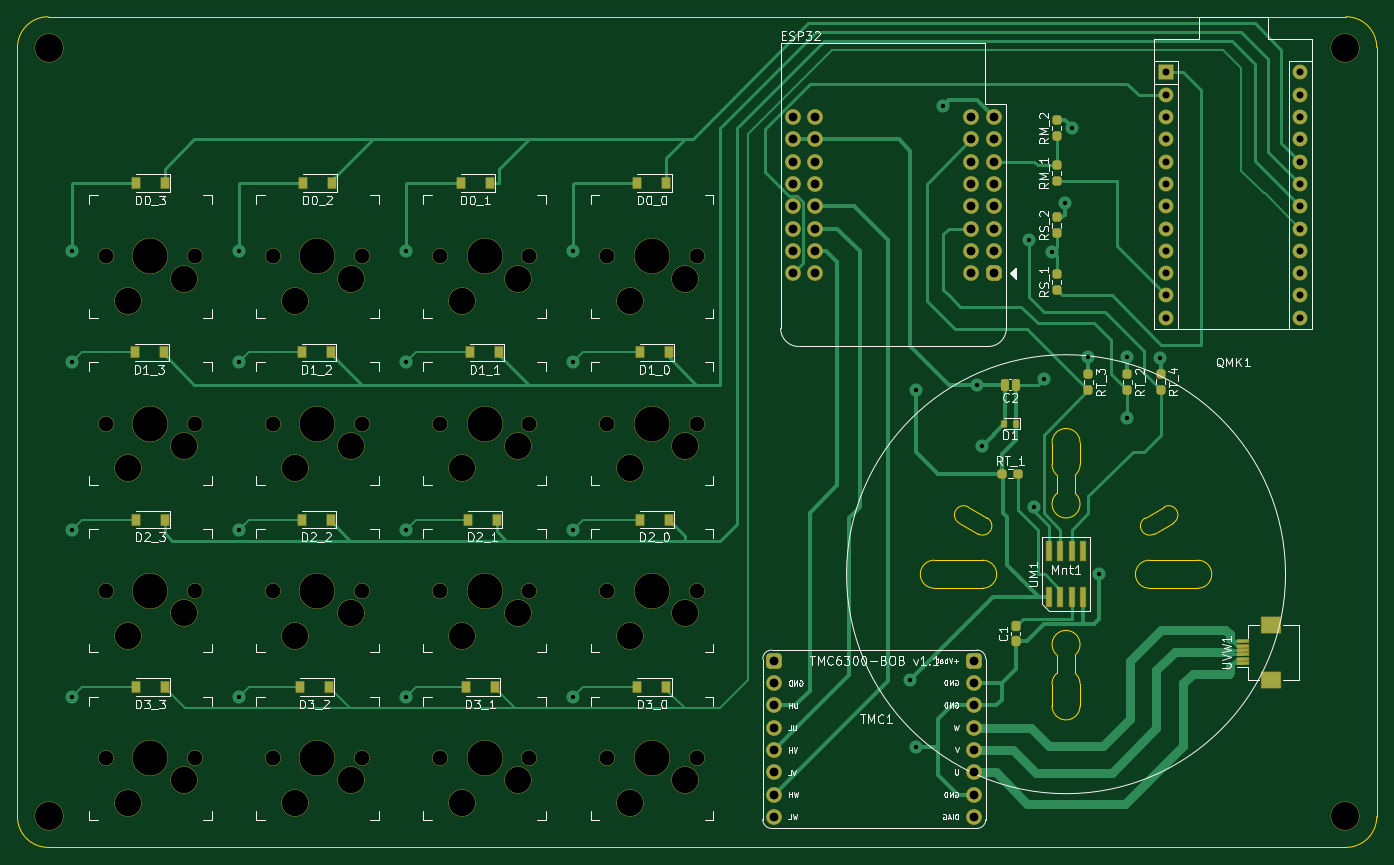
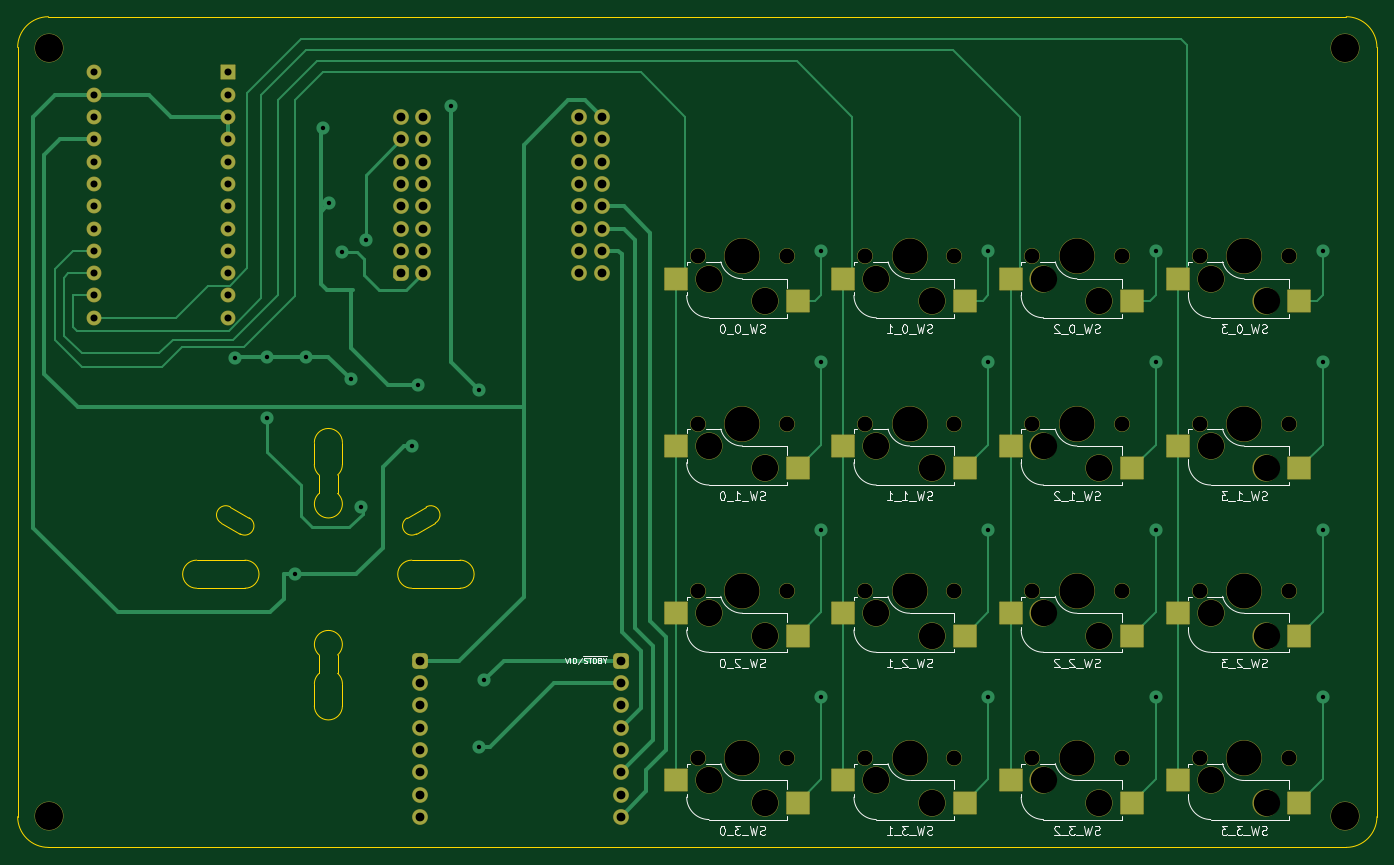
Circuit board: 11 layer files. Board 154.8 x 94.6 mm.
- bottom_copper: Scroller1-B_Cu.gbr (20303 bytes)
- bottom_mask: Scroller1-B_Mask.gbr (7949 bytes)
- paste: Scroller1-B_Paste.gbr (1637 bytes)
- bottom_silk: Scroller1-B_Silkscreen.gbr (34868 bytes)
- outline: Scroller1-Edge_Cuts.gbr (3253 bytes)
- top_copper: Scroller1-F_Cu.gbr (30334 bytes)
- top_mask: Scroller1-F_Mask.gbr (10434 bytes)
- paste: Scroller1-F_Paste.gbr (4098 bytes)
- top_silk: Scroller1-F_Silkscreen.gbr (57408 bytes)
- drill: Scroller1-NPTH.drl (1794 bytes)
- drill: Scroller1-PTH.drl (1958 bytes)

=== bottom_copper: Scroller1-B_Cu.gbr (20303 bytes, source omitted) ===
=== bottom_mask: Scroller1-B_Mask.gbr (7949 bytes, source omitted) ===
=== paste: Scroller1-B_Paste.gbr ===
%TF.GenerationSoftware,KiCad,Pcbnew,(6.0.1)*%
%TF.CreationDate,2022-11-17T22:19:47+08:00*%
%TF.ProjectId,Scroller1,5363726f-6c6c-4657-9231-2e6b69636164,rev?*%
%TF.SameCoordinates,Original*%
%TF.FileFunction,Paste,Bot*%
%TF.FilePolarity,Positive*%
%FSLAX46Y46*%
G04 Gerber Fmt 4.6, Leading zero omitted, Abs format (unit mm)*
G04 Created by KiCad (PCBNEW (6.0.1)) date 2022-11-17 22:19:47*
%MOMM*%
%LPD*%
G01*
G04 APERTURE LIST*
%ADD10R,2.550000X2.500000*%
G04 APERTURE END LIST*
D10*
%TO.C,SW_0_0*%
X130302000Y-85979000D03*
X144152000Y-83439000D03*
%TD*%
%TO.C,SW_2_1*%
X111252000Y-124079000D03*
X125102000Y-121539000D03*
%TD*%
%TO.C,SW_1_0*%
X130302000Y-105029000D03*
X144152000Y-102489000D03*
%TD*%
%TO.C,SW_3_0*%
X130302000Y-143129000D03*
X144152000Y-140589000D03*
%TD*%
%TO.C,SW_1_3*%
X73152000Y-105029000D03*
X87002000Y-102489000D03*
%TD*%
%TO.C,SW_1_2*%
X92202000Y-105029000D03*
X106052000Y-102489000D03*
%TD*%
%TO.C,SW_0_3*%
X73152000Y-85979000D03*
X87002000Y-83439000D03*
%TD*%
%TO.C,SW_3_2*%
X92202000Y-143129000D03*
X106052000Y-140589000D03*
%TD*%
%TO.C,SW_0_1*%
X111252000Y-85979000D03*
X125102000Y-83439000D03*
%TD*%
%TO.C,SW_3_1*%
X111252000Y-143129000D03*
X125102000Y-140589000D03*
%TD*%
%TO.C,SW_1_1*%
X111252000Y-105029000D03*
X125102000Y-102489000D03*
%TD*%
%TO.C,SW_2_2*%
X92202000Y-124079000D03*
X106052000Y-121539000D03*
%TD*%
%TO.C,SW_2_3*%
X73152000Y-124079000D03*
X87002000Y-121539000D03*
%TD*%
%TO.C,SW_0_2*%
X92202000Y-85979000D03*
X106052000Y-83439000D03*
%TD*%
%TO.C,SW_3_3*%
X73152000Y-143129000D03*
X87002000Y-140589000D03*
%TD*%
%TO.C,SW_2_0*%
X130302000Y-124079000D03*
X144152000Y-121539000D03*
%TD*%
M02*

=== bottom_silk: Scroller1-B_Silkscreen.gbr (34868 bytes, source omitted) ===
=== outline: Scroller1-Edge_Cuts.gbr ===
%TF.GenerationSoftware,KiCad,Pcbnew,(6.0.1)*%
%TF.CreationDate,2022-11-17T22:19:47+08:00*%
%TF.ProjectId,Scroller1,5363726f-6c6c-4657-9231-2e6b69636164,rev?*%
%TF.SameCoordinates,Original*%
%TF.FileFunction,Profile,NP*%
%FSLAX46Y46*%
G04 Gerber Fmt 4.6, Leading zero omitted, Abs format (unit mm)*
G04 Created by KiCad (PCBNEW (6.0.1)) date 2022-11-17 22:19:47*
%MOMM*%
%LPD*%
G01*
G04 APERTURE LIST*
%TA.AperFunction,Profile*%
%ADD10C,0.100000*%
%TD*%
%TA.AperFunction,Profile*%
%ADD11C,0.120000*%
%TD*%
G04 APERTURE END LIST*
D10*
X64321600Y-57096000D02*
X64321600Y-144711000D01*
X215646000Y-53596000D02*
X67821600Y-53596000D01*
X67821600Y-53596000D02*
G75*
G03*
X64321600Y-57096000I-1J-3499999D01*
G01*
X64321600Y-144711000D02*
G75*
G03*
X67821600Y-148211000I3499999J-1D01*
G01*
X67821600Y-148211000D02*
X215646000Y-148211000D01*
X215646000Y-148211000D02*
G75*
G03*
X219146000Y-144711000I1J3499999D01*
G01*
X219146000Y-57096000D02*
G75*
G03*
X215646000Y-53596000I-3499999J1D01*
G01*
X219146000Y-144711000D02*
X219146000Y-57096000D01*
D11*
%TO.C,Mnt1*%
X198755035Y-118692460D02*
X193255035Y-118692460D01*
D10*
X194921378Y-109433133D02*
X192756315Y-110683133D01*
D11*
X184805035Y-128392460D02*
X184805035Y-126292460D01*
X193255035Y-115492460D02*
X198755035Y-115492460D01*
X185355035Y-132092460D02*
X185355035Y-129592460D01*
D10*
X172614972Y-109433133D02*
X174780035Y-110683133D01*
D11*
X185355035Y-104592460D02*
X185355035Y-102092460D01*
X174255035Y-118692460D02*
X168755035Y-118692460D01*
D10*
X171564972Y-111251787D02*
X173730035Y-112501787D01*
D11*
X182705035Y-105792460D02*
X182705035Y-107892460D01*
X184805035Y-105792460D02*
X184805035Y-107892460D01*
D10*
X195971378Y-111251787D02*
X193806315Y-112501787D01*
D11*
X182705035Y-128392460D02*
X182705035Y-126292460D01*
X182155035Y-129592460D02*
X182155035Y-132092460D01*
X168755035Y-115492460D02*
X174255035Y-115492460D01*
X182155035Y-102092460D02*
X182155035Y-104592460D01*
X193255035Y-115492460D02*
G75*
G03*
X193255035Y-118692460I0J-1600000D01*
G01*
D10*
X192756315Y-110683133D02*
G75*
G03*
X193806315Y-112501787I525000J-909327D01*
G01*
D11*
X185349556Y-129592460D02*
G75*
G03*
X184805034Y-128392461I-1594521J-1D01*
G01*
X184808642Y-105796583D02*
G75*
G03*
X185355035Y-104592460I-1053604J1204122D01*
G01*
X182701428Y-128388337D02*
G75*
G03*
X182155035Y-129592460I1053604J-1204122D01*
G01*
X184805034Y-126292459D02*
G75*
G03*
X182705036Y-126292459I-1049999J1199999D01*
G01*
D10*
X172614972Y-109433133D02*
G75*
G03*
X171564972Y-111251787I-525000J-909327D01*
G01*
X195971378Y-111251787D02*
G75*
G03*
X194921378Y-109433133I-525000J909327D01*
G01*
D11*
X168755035Y-115492460D02*
G75*
G03*
X168755035Y-118692460I0J-1600000D01*
G01*
D10*
X173730035Y-112501787D02*
G75*
G03*
X174780035Y-110683133I525000J909327D01*
G01*
D11*
X182705036Y-107892461D02*
G75*
G03*
X184805034Y-107892461I1049999J-1199999D01*
G01*
X174255035Y-118692460D02*
G75*
G03*
X174255035Y-115492460I0J1600000D01*
G01*
X182160514Y-104592460D02*
G75*
G03*
X182705036Y-105792459I1594521J1D01*
G01*
X182155035Y-132092460D02*
G75*
G03*
X185355035Y-132092460I1600000J0D01*
G01*
X185355035Y-102092460D02*
G75*
G03*
X182155035Y-102092460I-1600000J0D01*
G01*
X198755035Y-118692460D02*
G75*
G03*
X198755035Y-115492460I0J1600000D01*
G01*
%TD*%
M02*

=== top_copper: Scroller1-F_Cu.gbr (30334 bytes, source omitted) ===
=== top_mask: Scroller1-F_Mask.gbr (10434 bytes, source omitted) ===
=== paste: Scroller1-F_Paste.gbr ===
%TF.GenerationSoftware,KiCad,Pcbnew,(6.0.1)*%
%TF.CreationDate,2022-11-17T22:19:47+08:00*%
%TF.ProjectId,Scroller1,5363726f-6c6c-4657-9231-2e6b69636164,rev?*%
%TF.SameCoordinates,Original*%
%TF.FileFunction,Paste,Top*%
%TF.FilePolarity,Positive*%
%FSLAX46Y46*%
G04 Gerber Fmt 4.6, Leading zero omitted, Abs format (unit mm)*
G04 Created by KiCad (PCBNEW (6.0.1)) date 2022-11-17 22:19:47*
%MOMM*%
%LPD*%
G01*
G04 APERTURE LIST*
G04 Aperture macros list*
%AMRoundRect*
0 Rectangle with rounded corners*
0 $1 Rounding radius*
0 $2 $3 $4 $5 $6 $7 $8 $9 X,Y pos of 4 corners*
0 Add a 4 corners polygon primitive as box body*
4,1,4,$2,$3,$4,$5,$6,$7,$8,$9,$2,$3,0*
0 Add four circle primitives for the rounded corners*
1,1,$1+$1,$2,$3*
1,1,$1+$1,$4,$5*
1,1,$1+$1,$6,$7*
1,1,$1+$1,$8,$9*
0 Add four rect primitives between the rounded corners*
20,1,$1+$1,$2,$3,$4,$5,0*
20,1,$1+$1,$4,$5,$6,$7,0*
20,1,$1+$1,$6,$7,$8,$9,0*
20,1,$1+$1,$8,$9,$2,$3,0*%
G04 Aperture macros list end*
%ADD10R,0.900000X1.200000*%
%ADD11RoundRect,0.237500X0.237500X-0.250000X0.237500X0.250000X-0.237500X0.250000X-0.237500X-0.250000X0*%
%ADD12RoundRect,0.237500X0.237500X-0.300000X0.237500X0.300000X-0.237500X0.300000X-0.237500X-0.300000X0*%
%ADD13RoundRect,0.237500X-0.237500X0.250000X-0.237500X-0.250000X0.237500X-0.250000X0.237500X0.250000X0*%
%ADD14RoundRect,0.208750X0.208750X0.431250X-0.208750X0.431250X-0.208750X-0.431250X0.208750X-0.431250X0*%
%ADD15R,0.600000X2.200000*%
%ADD16R,0.600000X0.700000*%
%ADD17RoundRect,0.237500X-0.250000X-0.237500X0.250000X-0.237500X0.250000X0.237500X-0.250000X0.237500X0*%
%ADD18R,1.300000X0.300000*%
%ADD19R,2.200000X1.800000*%
G04 APERTURE END LIST*
D10*
%TO.C,D1_1*%
X119194000Y-91821000D03*
X115894000Y-91821000D03*
%TD*%
D11*
%TO.C,RS_2*%
X182696075Y-78279000D03*
X182696075Y-76454000D03*
%TD*%
D12*
%TO.C,C1*%
X178040000Y-124714000D03*
X178040000Y-122989000D03*
%TD*%
D10*
%TO.C,D2_0*%
X138496000Y-110871000D03*
X135196000Y-110871000D03*
%TD*%
D13*
%TO.C,RT_4*%
X194550000Y-94234000D03*
X194550000Y-96059000D03*
%TD*%
D10*
%TO.C,D0_1*%
X118135400Y-72517000D03*
X114835400Y-72517000D03*
%TD*%
D14*
%TO.C,C2*%
X178032500Y-95504000D03*
X176777500Y-95504000D03*
%TD*%
D10*
%TO.C,D1_0*%
X138498000Y-91821000D03*
X135198000Y-91821000D03*
%TD*%
D15*
%TO.C,UM1*%
X181850035Y-119692460D03*
X183120035Y-119692460D03*
X184390035Y-119692460D03*
X185660035Y-119692460D03*
X185660035Y-114492460D03*
X184390035Y-114492460D03*
X183120035Y-114492460D03*
X181850035Y-114492460D03*
%TD*%
D10*
%TO.C,D1_2*%
X100016000Y-91821000D03*
X96716000Y-91821000D03*
%TD*%
%TO.C,D2_3*%
X81092000Y-110871000D03*
X77792000Y-110871000D03*
%TD*%
D13*
%TO.C,RT_2*%
X190740000Y-94314000D03*
X190740000Y-96139000D03*
%TD*%
D16*
%TO.C,D1*%
X178054000Y-99949000D03*
X176654000Y-99949000D03*
%TD*%
D11*
%TO.C,RM_1*%
X182696075Y-72286500D03*
X182696075Y-70461500D03*
%TD*%
D13*
%TO.C,RT_3*%
X186295000Y-94314000D03*
X186295000Y-96139000D03*
%TD*%
D17*
%TO.C,RT_1*%
X176492500Y-105664000D03*
X178317500Y-105664000D03*
%TD*%
D10*
%TO.C,D0_3*%
X81092000Y-72517000D03*
X77792000Y-72517000D03*
%TD*%
D11*
%TO.C,RS_1*%
X182696075Y-84709000D03*
X182696075Y-82884000D03*
%TD*%
D10*
%TO.C,D3_1*%
X118684000Y-129921000D03*
X115384000Y-129921000D03*
%TD*%
%TO.C,D2_1*%
X118938000Y-110871000D03*
X115638000Y-110871000D03*
%TD*%
D18*
%TO.C,UVW1*%
X203890000Y-127234000D03*
X203890000Y-126734000D03*
X203890000Y-126234000D03*
X203890000Y-125734000D03*
X203890000Y-125234000D03*
X203890000Y-124734000D03*
D19*
X207140000Y-129134000D03*
X207140000Y-122834000D03*
%TD*%
D10*
%TO.C,D2_2*%
X100014000Y-110871000D03*
X96714000Y-110871000D03*
%TD*%
%TO.C,D3_3*%
X81092000Y-129921000D03*
X77792000Y-129921000D03*
%TD*%
%TO.C,D3_0*%
X138242000Y-129921000D03*
X134942000Y-129921000D03*
%TD*%
%TO.C,D0_2*%
X100142000Y-72517000D03*
X96842000Y-72517000D03*
%TD*%
%TO.C,D1_3*%
X80966000Y-91821000D03*
X77666000Y-91821000D03*
%TD*%
D11*
%TO.C,RM_2*%
X182696075Y-67206500D03*
X182696075Y-65381500D03*
%TD*%
D10*
%TO.C,D3_2*%
X99760000Y-129921000D03*
X96460000Y-129921000D03*
%TD*%
%TO.C,D0_0*%
X138242000Y-72517000D03*
X134942000Y-72517000D03*
%TD*%
M02*

=== top_silk: Scroller1-F_Silkscreen.gbr (57408 bytes, source omitted) ===
=== drill: Scroller1-NPTH.drl ===
M48
; DRILL file {KiCad (6.0.1)} date Thu Nov 17 22:19:49 2022
; FORMAT={-:-/ absolute / inch / decimal}
; #@! TF.CreationDate,2022-11-17T22:19:49+08:00
; #@! TF.GenerationSoftware,Kicad,Pcbnew,(6.0.1)
; #@! TF.FileFunction,NonPlated,1,2,NPTH
FMAT,2
INCH
; #@! TA.AperFunction,NonPlated,NPTH,ComponentDrill
T1C0.0670
; #@! TA.AperFunction,NonPlated,NPTH,ComponentDrill
T2C0.1181
; #@! TA.AperFunction,NonPlated,NPTH,ComponentDrill
T3C0.1260
; #@! TA.AperFunction,NonPlated,NPTH,ComponentDrill
T4C0.1570
%
G90
G05
T1
X2.9276Y-3.185
X2.9276Y-3.935
X2.9276Y-4.685
X2.9276Y-5.435
X3.3276Y-3.185
X3.3276Y-3.935
X3.3276Y-4.685
X3.3276Y-5.435
X3.6776Y-3.185
X3.6776Y-3.935
X3.6776Y-4.685
X3.6776Y-5.435
X4.0776Y-3.185
X4.0776Y-3.935
X4.0776Y-4.685
X4.0776Y-5.435
X4.4276Y-3.185
X4.4276Y-3.935
X4.4276Y-4.685
X4.4276Y-5.435
X4.8276Y-3.185
X4.8276Y-3.935
X4.8276Y-4.685
X4.8276Y-5.435
X5.1776Y-3.185
X5.1776Y-3.935
X5.1776Y-4.685
X5.1776Y-5.435
X5.5776Y-3.185
X5.5776Y-3.935
X5.5776Y-4.685
X5.5776Y-5.435
T2
X3.0276Y-3.385
X3.0276Y-4.135
X3.0276Y-4.885
X3.0276Y-5.635
X3.2776Y-3.285
X3.2776Y-4.035
X3.2776Y-4.785
X3.2776Y-5.535
X3.7776Y-3.385
X3.7776Y-4.135
X3.7776Y-4.885
X3.7776Y-5.635
X4.0276Y-3.285
X4.0276Y-4.035
X4.0276Y-4.785
X4.0276Y-5.535
X4.5276Y-3.385
X4.5276Y-4.135
X4.5276Y-4.885
X4.5276Y-5.635
X4.7776Y-3.285
X4.7776Y-4.035
X4.7776Y-4.785
X4.7776Y-5.535
X5.2776Y-3.385
X5.2776Y-4.135
X5.2776Y-4.885
X5.2776Y-5.635
X5.5276Y-3.285
X5.5276Y-4.035
X5.5276Y-4.785
X5.5276Y-5.535
T3
X2.675Y-2.2518
X2.675Y-5.6928
X8.4861Y-2.2518
X8.4861Y-5.6928
T4
X3.1276Y-3.185
X3.1276Y-3.935
X3.1276Y-4.685
X3.1276Y-5.435
X3.8776Y-3.185
X3.8776Y-3.935
X3.8776Y-4.685
X3.8776Y-5.435
X4.6276Y-3.185
X4.6276Y-3.935
X4.6276Y-4.685
X4.6276Y-5.435
X5.3776Y-3.185
X5.3776Y-3.935
X5.3776Y-4.685
X5.3776Y-5.435
T0
M30

=== drill: Scroller1-PTH.drl ===
M48
; DRILL file {KiCad (6.0.1)} date Thu Nov 17 22:19:49 2022
; FORMAT={-:-/ absolute / inch / decimal}
; #@! TF.CreationDate,2022-11-17T22:19:49+08:00
; #@! TF.GenerationSoftware,Kicad,Pcbnew,(6.0.1)
; #@! TF.FileFunction,Plated,1,2,PTH
FMAT,2
INCH
; #@! TA.AperFunction,Plated,PTH,ViaDrill
T1C0.0197
; #@! TA.AperFunction,Plated,PTH,ComponentDrill
T2C0.0315
; #@! TA.AperFunction,Plated,PTH,ComponentDrill
T3C0.0394
%
G90
G05
T1
X2.7753Y-3.16
X2.7753Y-3.66
X2.7753Y-4.41
X2.7753Y-5.16
X3.5253Y-3.16
X3.5253Y-3.66
X3.5253Y-4.41
X3.5253Y-5.16
X4.2753Y-3.16
X4.2753Y-3.66
X4.2753Y-4.41
X4.2753Y-5.16
X5.0253Y-3.16
X5.0253Y-3.66
X5.0253Y-4.41
X5.0253Y-5.16
X6.5344Y-5.085
X6.5594Y-3.785
X6.5594Y-5.385
X6.6844Y-2.51
X6.8344Y-3.76
X6.8594Y-4.035
X7.0678Y-3.11
X7.09Y-4.31
X7.1344Y-3.735
X7.1727Y-3.1649
X7.2303Y-2.9475
X7.2594Y-2.61
X7.3344Y-3.635
X7.3844Y-4.61
X7.5094Y-3.635
X7.5094Y-3.91
X7.6538Y-3.6406
T2
X7.6844Y-2.36
X7.6844Y-2.46
X7.6844Y-2.56
X7.6844Y-2.66
X7.6844Y-2.76
X7.6844Y-2.86
X7.6844Y-2.96
X7.6844Y-3.06
X7.6844Y-3.16
X7.6844Y-3.26
X7.6844Y-3.36
X7.6844Y-3.46
X8.2844Y-2.36
X8.2844Y-2.46
X8.2844Y-2.56
X8.2844Y-2.66
X8.2844Y-2.76
X8.2844Y-2.86
X8.2844Y-2.96
X8.2844Y-3.06
X8.2844Y-3.16
X8.2844Y-3.26
X8.2844Y-3.36
X8.2844Y-3.46
T3
X5.9241Y-4.9985
X5.9241Y-5.0985
X5.9241Y-5.1985
X5.9241Y-5.2985
X5.9241Y-5.3985
X5.9241Y-5.4985
X5.9241Y-5.5985
X5.9241Y-5.6985
X6.0094Y-2.56
X6.0094Y-2.66
X6.0094Y-2.76
X6.0094Y-2.86
X6.0094Y-2.96
X6.0094Y-3.06
X6.0094Y-3.16
X6.0094Y-3.26
X6.1094Y-2.56
X6.1094Y-2.66
X6.1094Y-2.76
X6.1094Y-2.86
X6.1094Y-2.96
X6.1094Y-3.06
X6.1094Y-3.16
X6.1094Y-3.26
X6.8094Y-2.56
X6.8094Y-2.66
X6.8094Y-2.76
X6.8094Y-2.86
X6.8094Y-2.96
X6.8094Y-3.06
X6.8094Y-3.16
X6.8094Y-3.26
X6.8217Y-4.9985
X6.8217Y-5.0985
X6.8217Y-5.1985
X6.8217Y-5.2985
X6.8217Y-5.3985
X6.8217Y-5.4985
X6.8217Y-5.5985
X6.8217Y-5.6985
X6.9094Y-2.56
X6.9094Y-2.66
X6.9094Y-2.76
X6.9094Y-2.86
X6.9094Y-2.96
X6.9094Y-3.06
X6.9094Y-3.16
X6.9094Y-3.26
T0
M30

